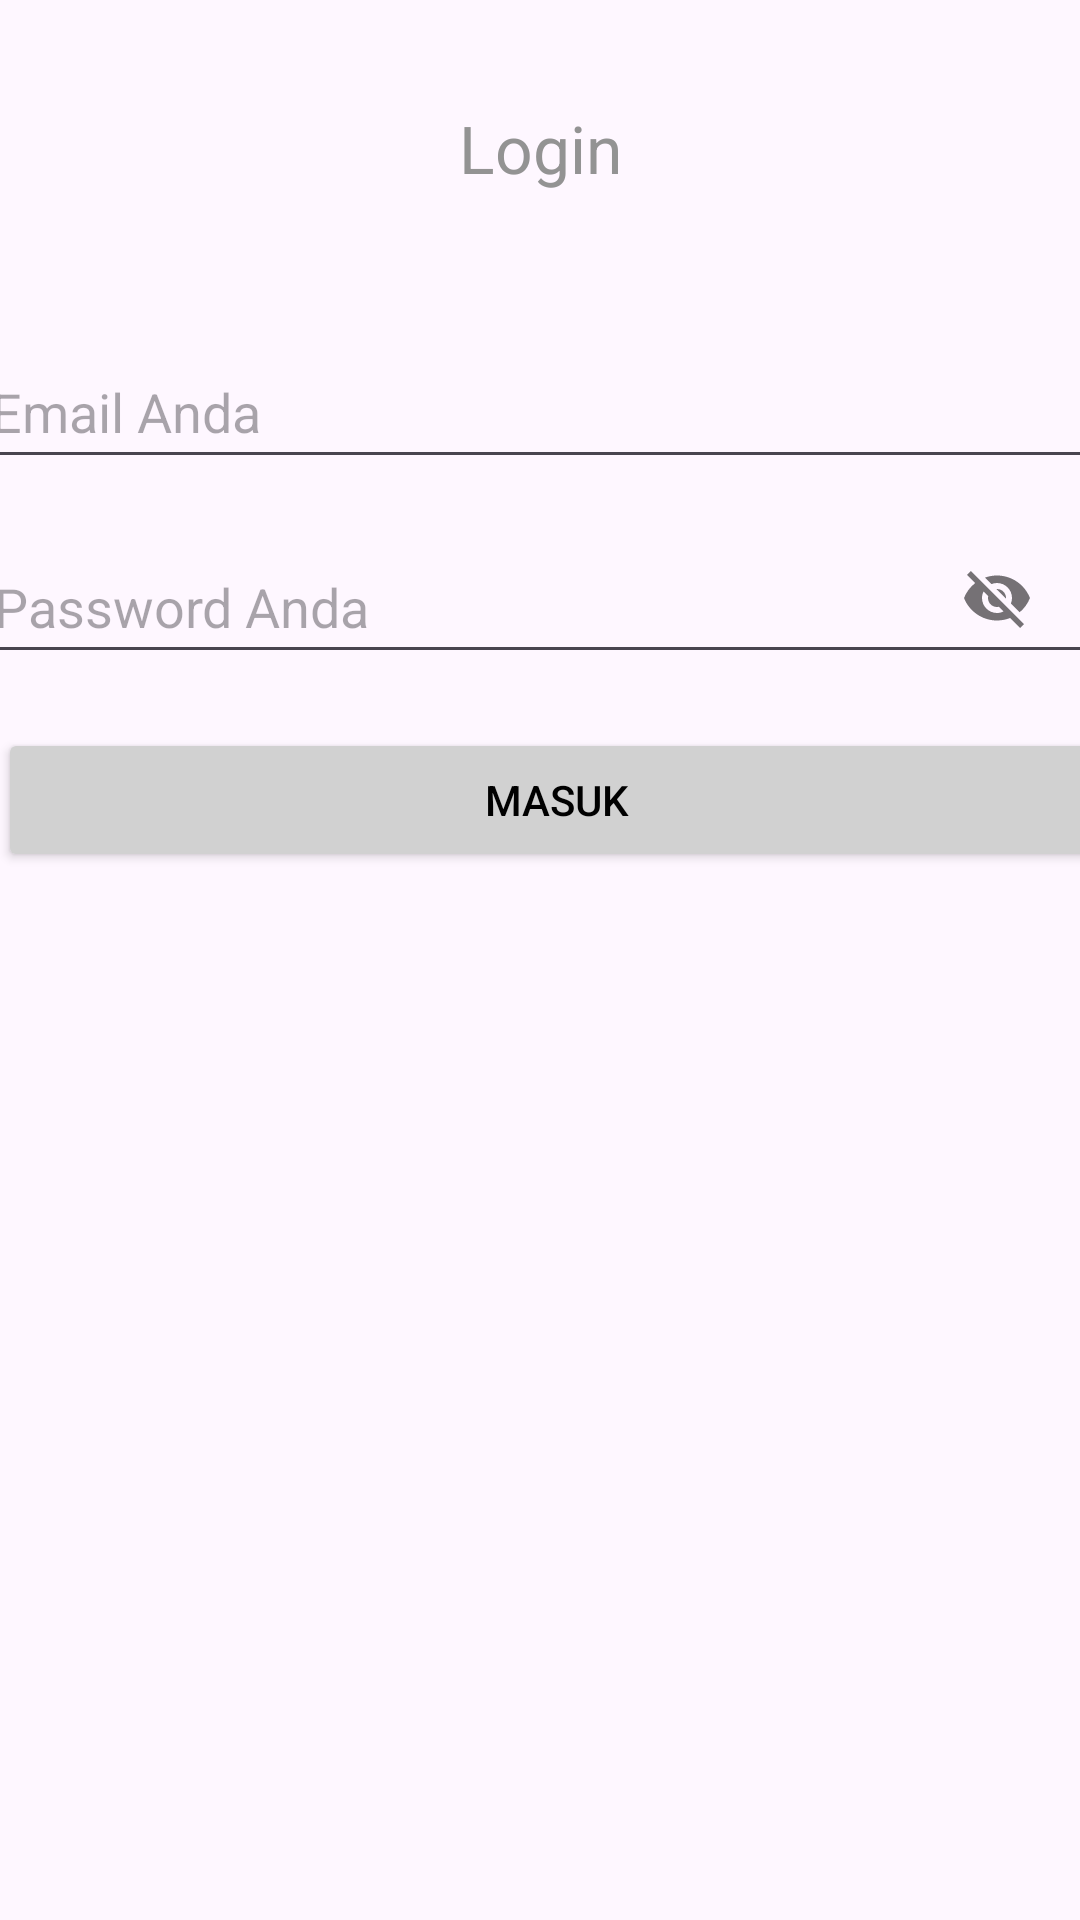

Android layout source for this screen:
<!-- AndroidManifest.xml: application theme Theme.GliTest2 -->
<!-- res/layout/activity_main.xml -->
<?xml version="1.0" encoding="utf-8"?>
<androidx.constraintlayout.widget.ConstraintLayout xmlns:android="http://schemas.android.com/apk/res/android"
    xmlns:app="http://schemas.android.com/apk/res-auto"
    xmlns:tools="http://schemas.android.com/tools"
    android:layout_width="match_parent"
    android:layout_height="match_parent"
    android:contentDescription="Enter Your Email"
    tools:context=".MainActivity">

    <TextView
        android:id="@+id/login"
        android:layout_width="91dp"
        android:layout_height="65dp"
        android:text="Login"
        android:textAlignment="center"
        android:textAppearance="@style/TextAppearance.AppCompat.Large"
        android:textColor="#939393"
        app:layout_constraintBottom_toBottomOf="parent"
        app:layout_constraintEnd_toEndOf="parent"
        app:layout_constraintStart_toStartOf="parent"
        app:layout_constraintTop_toTopOf="parent"
        app:layout_constraintVertical_bias="0.06" />

    <EditText
        android:id="@+id/editTextTextEmailAddress"
        android:layout_width="375dp"
        android:layout_height="48dp"
        android:layout_marginStart="5dp"
        android:layout_marginTop="12dp"
        android:layout_marginEnd="5dp"
        android:autofillHints="Email Anda"
        android:ems="10"
        android:hint="Email Anda"
        android:inputType="textEmailAddress"
        app:layout_constraintEnd_toEndOf="parent"
        app:layout_constraintStart_toStartOf="parent"
        app:layout_constraintTop_toBottomOf="@+id/login"
        tools:ignore="LabelFor,TextContrastCheck" />

    <com.google.android.material.textfield.TextInputEditText
        android:id="@+id/editTextTextPassword"
        android:layout_width="373dp"
        android:layout_height="48dp"
        android:layout_marginStart="19dp"
        android:layout_marginTop="17dp"
        android:layout_marginEnd="19dp"
        android:ems="10"
        android:hint="Password Anda"
        android:importantForAutofill="no"
        android:inputType="textPassword"
        app:layout_constraintEnd_toEndOf="parent"
        app:layout_constraintStart_toStartOf="parent"
        app:layout_constraintTop_toBottomOf="@+id/editTextTextEmailAddress"
        tools:ignore="TextContrastCheck,VisualLintOverlap" />

    <com.google.android.material.textfield.TextInputLayout
        android:id="@+id/textInputLayoutPassword"
        android:layout_width="372dp"
        android:layout_height="47dp"
        android:layout_marginTop="16dp"
        android:layout_marginEnd="4dp"
        app:hintEnabled="true"
        app:layout_constraintEnd_toEndOf="parent"
        app:layout_constraintTop_toBottomOf="@+id/editTextTextEmailAddress"
        app:passwordToggleEnabled="true">

    </com.google.android.material.textfield.TextInputLayout>

    <Button
        android:id="@+id/button2"
        android:layout_width="373dp"
        android:layout_height="48dp"
        android:layout_marginStart="32dp"
        android:layout_marginTop="20dp"
        android:layout_marginEnd="28dp"
        android:backgroundTint="@color/grey"
        android:text="MASUK"
        android:textColor="@color/black"
        app:cornerRadius="0dp"
        app:layout_constraintEnd_toEndOf="parent"
        app:layout_constraintHorizontal_bias="0.454"
        app:layout_constraintStart_toStartOf="parent"
        app:layout_constraintTop_toBottomOf="@+id/textInputLayoutPassword"
        tools:ignore="VisualLintButtonSize" />

</androidx.constraintlayout.widget.ConstraintLayout>
<!-- resources referenced by this layout -->
<resources>
  <color name="black">#FF000000</color>
  <color name="grey">#D1D1D1</color>
  <style name="Theme.GliTest2" parent="Base.Theme.GliTest2" />
  <style name="Base.Theme.GliTest2" parent="Theme.Material3.DayNight.NoActionBar">
          
          
      </style>
</resources>
